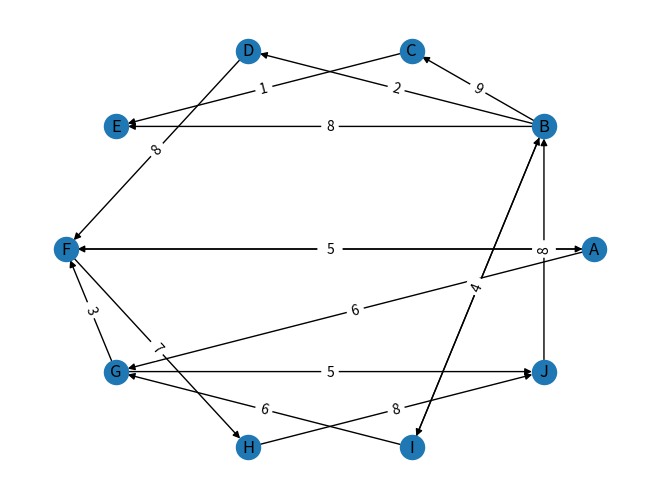

This figure's Python source:
# Reference https://www.educative.io/answers/what-is-uniform-cost-search
import networkx as nx
import matplotlib.pyplot as plt
import random
import string

random.seed(9090)


def create_random_directed_graph(num_nodes):
    # Create a directed graph
    G = nx.DiGraph()

    # Add nodes
    nodes = list(string.ascii_uppercase[:num_nodes])
    G.add_nodes_from(nodes)

    # Add random edges
    for i in nodes:
        for j in nodes:
            if i != j:  # avoid self-loops for now
                if random.random() < 0.15:  # probability of 30% to create an edge
                    weight = random.randint(1, 10)  # Random weight between 1 and 10
                    G.add_edge(i, j, weight=weight)

    return G


# Number of nodes
num_nodes = 10

# Create a random directed graph with the specified number of nodes
random_digraph = create_random_directed_graph(num_nodes)
edge_labels = nx.get_edge_attributes(random_digraph, "weight")
print("edge_labels:", edge_labels)


def uniform_cost_search(start: str, edges_labels: dict):
    visited = {}
    frontier = {start: 0}

    while frontier.keys():

        cost_node_to_visited = min(frontier.values())
        path_to_visited = next(
            path_node
            for (path_node, c) in frontier.items()
            if frontier[path_node] == cost_node_to_visited
        )

        node_to_visited = path_to_visited[-1]
        visited_nodes = [i[-1] for i in visited.keys()]

        frontier.pop(path_to_visited)
        if node_to_visited not in visited_nodes:

            visited[path_to_visited] = cost_node_to_visited

            new_path_dict = {}
            for (u, v), c in edges_labels.items():
                if u == node_to_visited and v != visited_nodes:
                    new_path_dict[(path_to_visited + v)] = cost_node_to_visited + c

            for u, v in new_path_dict.items():
                frontier[u] = v

    return visited


start = "B"
end = "F"
print("start:", start)
visited = uniform_cost_search(start=start, edges_labels=edge_labels)
print("visited:", visited)
shortes_path = [(i, j) for i, j in visited.items() if start in i and end in i]
print(
    "shortes_path from {} to {}: {} cost {}".format(
        start, end, shortes_path[0][0], shortes_path[0][1]
    )
)

# check it with networkx
path = nx.shortest_path(random_digraph, start, end, weight="weight")
print("check with networkx")
print("path:", path)

# Draw the graph
pos = nx.circular_layout(random_digraph)
nx.draw(random_digraph, pos, with_labels=True)

# Draw edge labels
nx.draw_networkx_edge_labels(random_digraph, pos, edge_labels=edge_labels)
plt.show()
